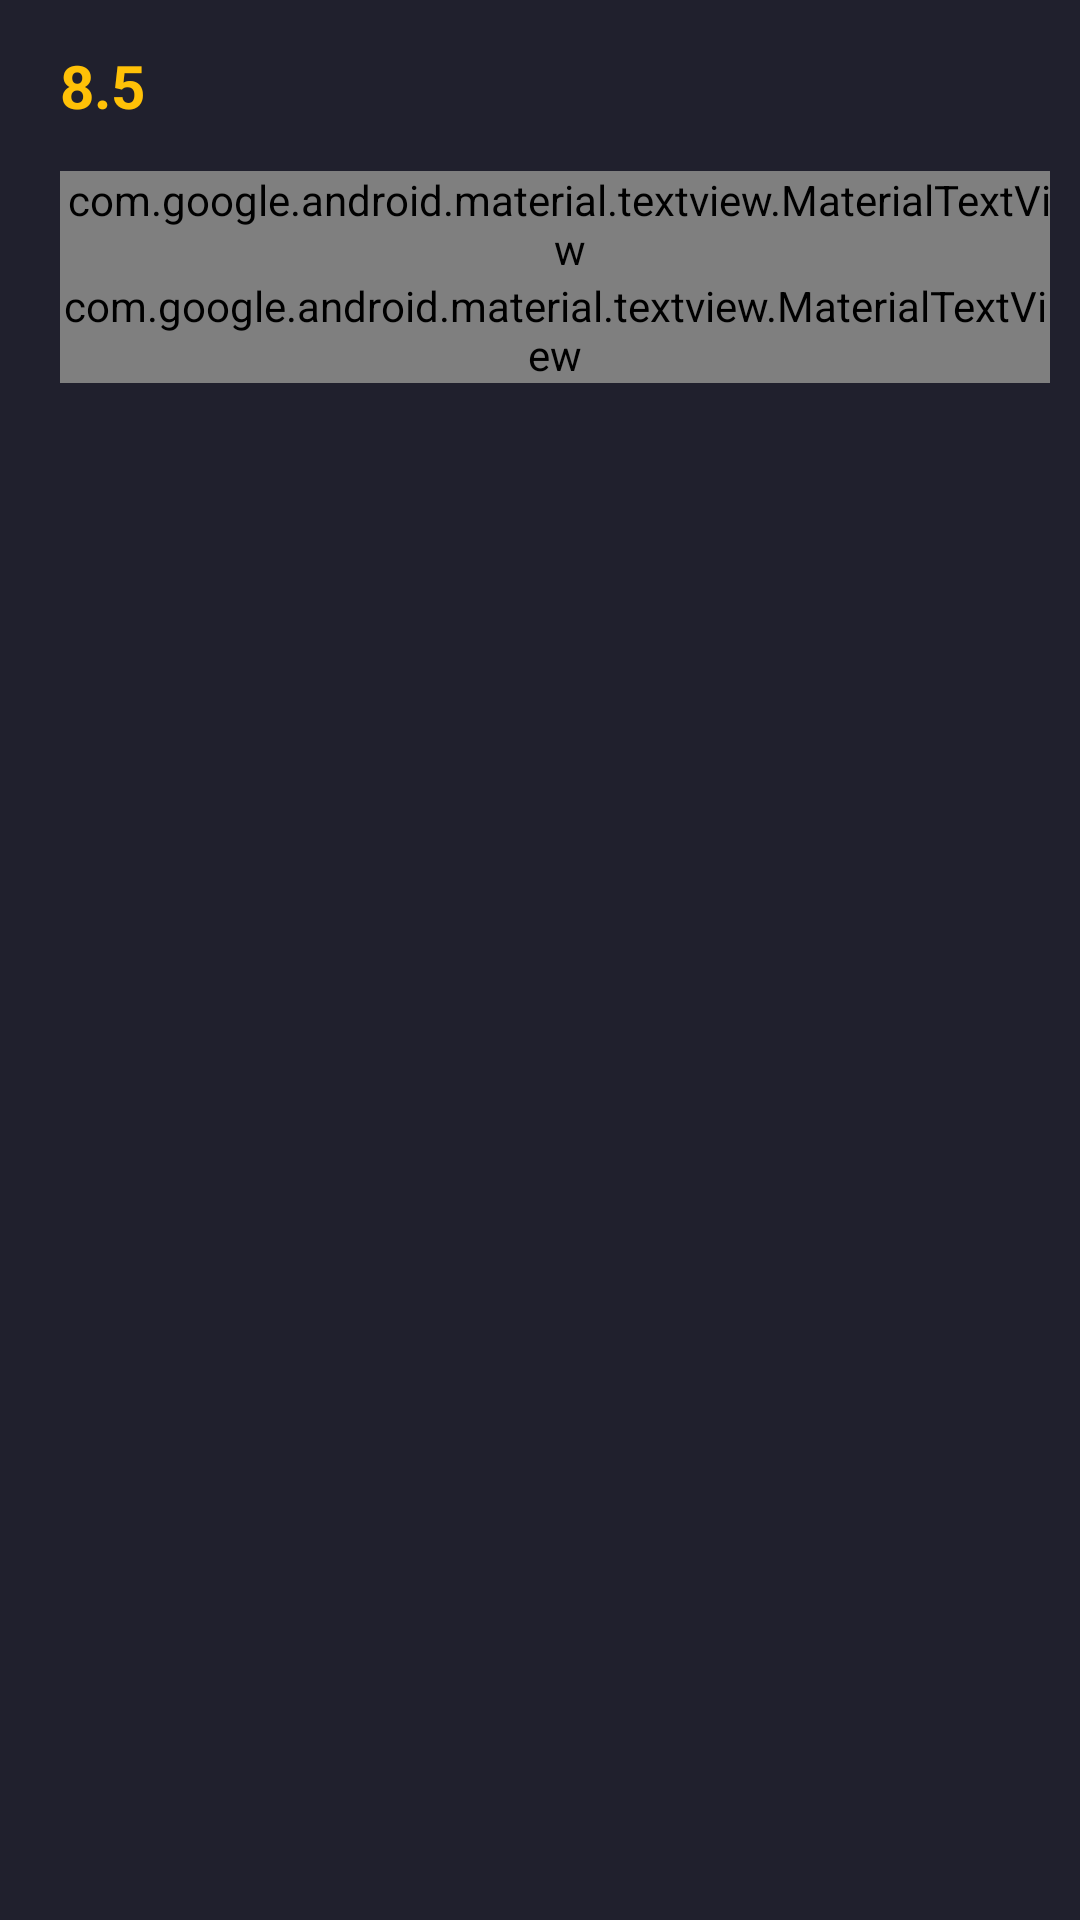

Produce the Android XML layout that renders to this screen, including the resource entries it uses.
<!-- AndroidManifest.xml: application theme Theme.MoviesApp -->
<!-- res/layout/fragment_about_movie.xml -->
<?xml version="1.0" encoding="utf-8"?>
<layout xmlns:android="http://schemas.android.com/apk/res/android"
    xmlns:app="http://schemas.android.com/apk/res-auto"
    xmlns:tools="http://schemas.android.com/tools">

    <androidx.constraintlayout.widget.ConstraintLayout
        android:layout_width="match_parent"
        android:layout_height="match_parent"
        android:background="@color/backround2"
        android:padding="10dp"
        tools:context=".ui.moviedetail.aboutmovie.AboutMovieFragment">

        <com.google.android.material.textview.MaterialTextView
            android:id="@+id/tv"
            android:layout_width="32dp"
            android:layout_height="32dp"
            android:layout_marginStart="10dp"
            android:layout_marginTop="5dp"
            android:text="8.5"
            android:textColor="#ffc107"
            android:textSize="20sp"
            android:textStyle="bold"
            app:layout_constraintStart_toStartOf="parent"
            app:layout_constraintTop_toTopOf="parent" />


        <ImageView
            android:id="@+id/imageView8"
            android:layout_width="24dp"
            android:layout_height="24dp"
            android:layout_marginStart="10dp"
            android:layout_marginBottom="3dp"
            app:layout_constraintBottom_toBottomOf="@+id/tv"
            app:layout_constraintStart_toEndOf="@+id/tv"
            app:layout_constraintTop_toTopOf="@+id/tv"
            app:srcCompat="@drawable/star_full" />


        <com.google.android.material.textview.MaterialTextView
            android:id="@+id/synopsis"
            style="@style/PoppinsRegular1"
            android:layout_width="wrap_content"
            android:layout_height="wrap_content"
            android:layout_marginStart="10dp"
            android:layout_marginTop="10dp"
            android:text="Synopsis"
            android:textColor="@color/white"
            android:textSize="16sp"
            app:layout_constraintStart_toStartOf="parent"
            app:layout_constraintTop_toBottomOf="@+id/tv" />

        <com.google.android.material.textview.MaterialTextView
            android:id="@+id/materialTextView4"
            style="@style/PoppinsRegular1"
            android:layout_width="match_parent"
            android:layout_height="wrap_content"
            android:layout_marginStart="10dp"
            android:textColor="@color/grey"
            android:textSize="14sp"
            app:layout_constraintEnd_toEndOf="parent"
            app:layout_constraintStart_toStartOf="@+id/synopsis"
            app:layout_constraintTop_toBottomOf="@+id/synopsis" />

    </androidx.constraintlayout.widget.ConstraintLayout>
</layout>
<!-- resources referenced by this layout -->
<resources>
  <color name="backround2">#20202D</color>
  <color name="grey">#92929D</color>
  <color name="white">#FFFFFFFF</color>
  <style name="PoppinsRegular1">
          <item name="android:fontFamily">@font/poppins_regular</item>
          <item name="android:layout_width">wrap_content</item>
          <item name="android:layout_height">wrap_content</item>
          <item name="android:textSize">@dimen/_14ssp</item>
          <item name="android:textColor">@color/white</item>
      </style>
  <style name="Theme.MoviesApp" parent="Theme.MaterialComponents.DayNight.NoActionBar">
          
          <item name="android:forceDarkAllowed" tools:targetApi="q">false</item>
          <item name="colorPrimary">@color/purple_200</item>
          <item name="colorPrimaryVariant">@color/purple_700</item>
          <item name="colorOnPrimary">@color/black</item>
          
          <item name="colorSecondary">@color/teal_200</item>
          <item name="colorSecondaryVariant">@color/teal_200</item>
          <item name="colorOnSecondary">@color/black</item>
          
          <item name="android:statusBarColor">@color/backround</item>
  
          <item name="android:navigationBarColor">@color/backround</item>
          
  
          
          <item name="windowNoTitle">true</item>
          <item name="windowActionBar">false</item>
      </style>
  <color name="purple_200">#FFBB86FC</color>
  <color name="purple_700">#FF3700B3</color>
  <color name="black">#FF000000</color>
  <color name="teal_200">#FF03DAC5</color>
  <color name="backround">#191926</color>
</resources>
